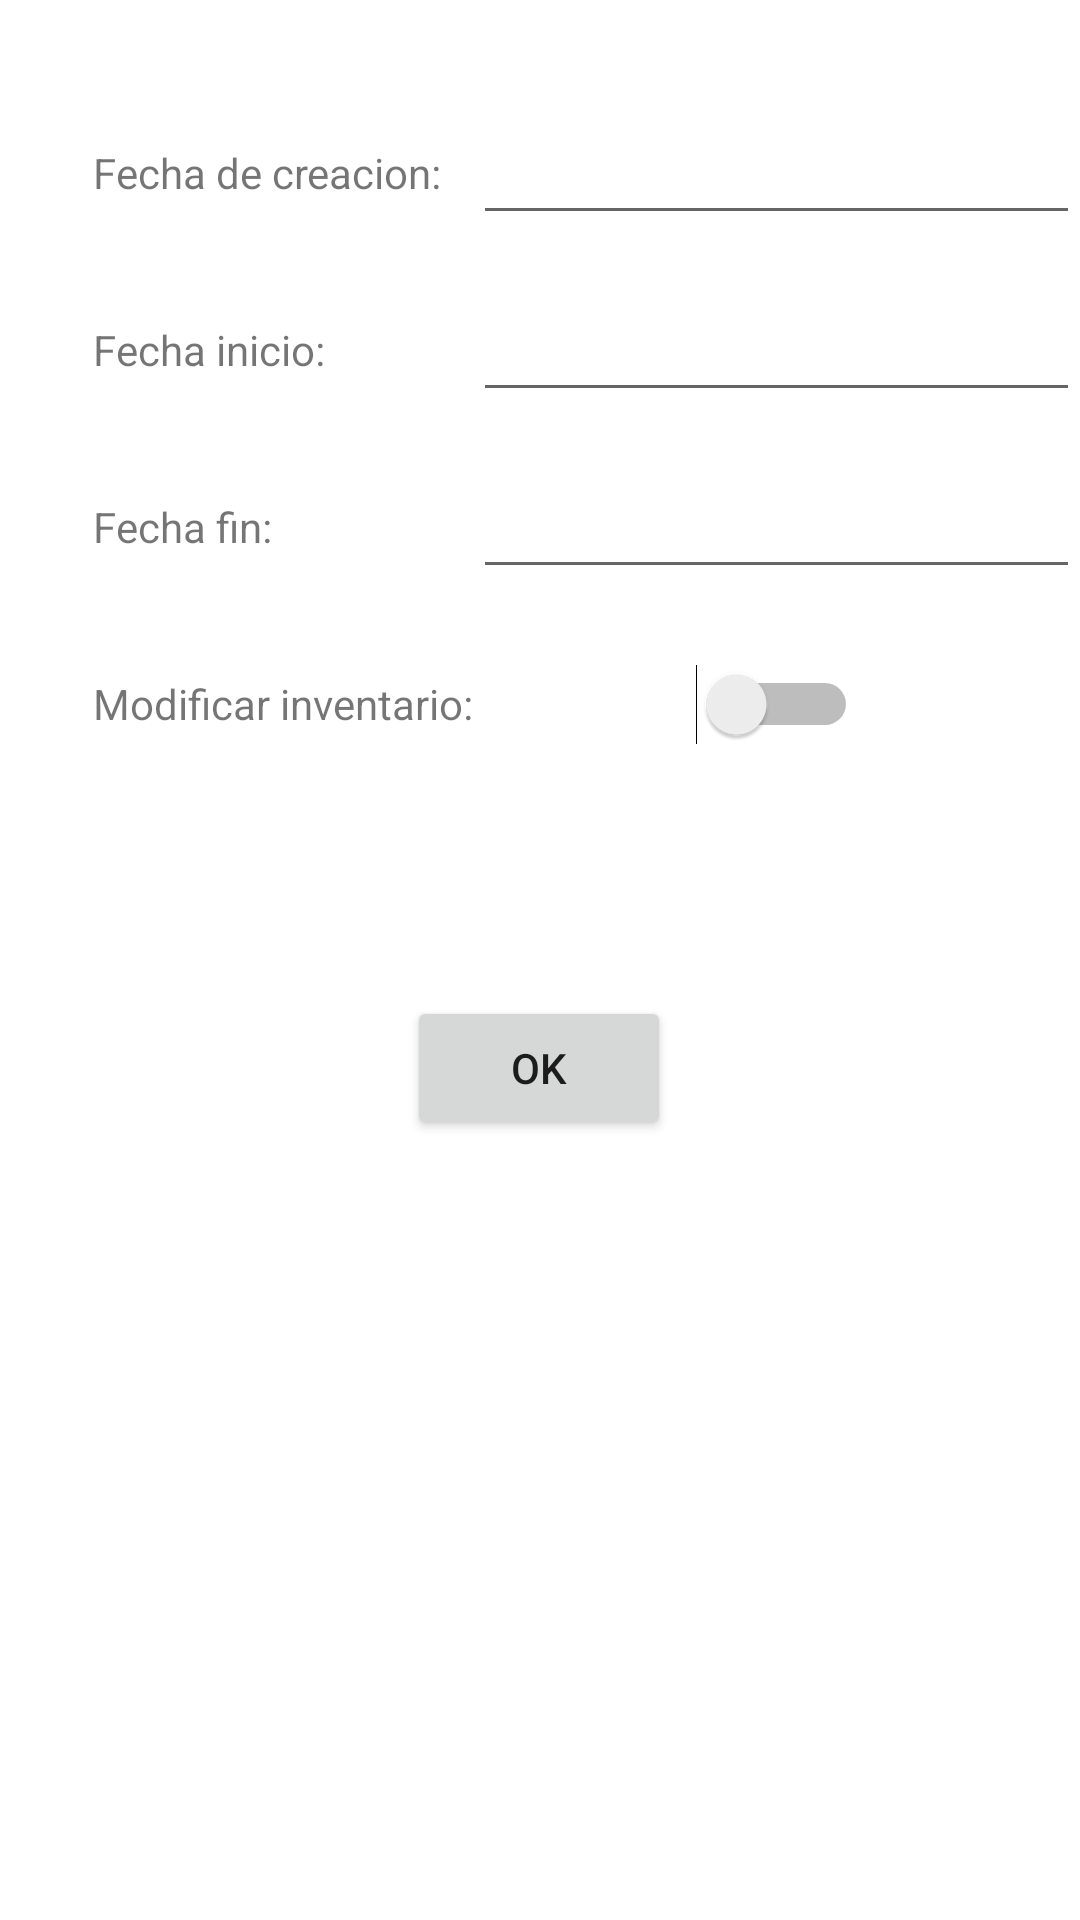

Write the Android layout XML for this screen, with the resource values it uses.
<!-- AndroidManifest.xml: application theme Theme.Inventory2 -->
<!-- res/layout/fragment_add_inventory.xml -->
<?xml version="1.0" encoding="utf-8"?>
<androidx.constraintlayout.widget.ConstraintLayout xmlns:android="http://schemas.android.com/apk/res/android"
    xmlns:app="http://schemas.android.com/apk/res-auto"
    xmlns:tools="http://schemas.android.com/tools"
    android:layout_width="match_parent"
    android:layout_height="match_parent"
    tools:context=".ui.inventory.AddInventoryFragment">

    <androidx.constraintlayout.widget.Guideline
        android:id="@+id/gdStart"
        android:layout_width="wrap_content"
        android:layout_height="wrap_content"
        android:orientation="vertical"
        app:layout_constraintGuide_begin="@dimen/frgAddInventorygdStart"
        app:layout_constraintStart_toStartOf="parent" />

    <EditText
        android:id="@+id/edtCreated"
        android:layout_width="0dp"
        android:layout_height="wrap_content"
        android:clickable="true"
        android:contentDescription="@string/edCreatedContentDescription"
        android:focusable="false"
        android:inputType="date"
        android:maxLines="1"
        android:minHeight="48dp"
        app:layout_constraintBaseline_toBaselineOf="@+id/tvCreated"
        app:layout_constraintEnd_toEndOf="parent"
        app:layout_constraintStart_toStartOf="@+id/barrier"
        tools:ignore="EditableContentDescCheck"
        android:autofillHints="" />

    <TextView
        android:id="@+id/tvCreated"
        android:layout_width="wrap_content"
        android:layout_height="wrap_content"
        android:layout_marginStart="16dp"
        android:layout_marginTop="48dp"
        android:text="@string/tvCreated"
        app:layout_constraintStart_toStartOf="@+id/gdStart"
        app:layout_constraintTop_toTopOf="parent" />


    <EditText
        android:id="@+id/edtActivated"
        android:layout_width="0dp"
        android:layout_height="wrap_content"
        android:clickable="true"
        android:contentDescription="@string/edActivatedContentDescription"
        android:focusable="false"
        android:inputType="date"
        android:maxLines="1"
        android:minHeight="48dp"
        app:layout_constraintBaseline_toBaselineOf="@+id/tvActivated"
        app:layout_constraintEnd_toEndOf="parent"
        app:layout_constraintHorizontal_bias="0.0"
        app:layout_constraintStart_toStartOf="@+id/barrier"
        tools:ignore="EditableContentDescCheck"
        android:autofillHints="" />

    <TextView
        android:id="@+id/tvActivated"
        android:layout_width="wrap_content"
        android:layout_height="wrap_content"
        android:layout_marginStart="16dp"
        android:layout_marginTop="40dp"
        android:text="@string/tvActivated"
        app:layout_constraintStart_toStartOf="@+id/gdStart"
        app:layout_constraintTop_toBottomOf="@+id/tvCreated" />

    <EditText
        android:id="@+id/edtEnded"
        android:layout_width="0dp"
        android:layout_height="wrap_content"
        android:clickable="true"
        android:contentDescription="@string/edEndedContentDescription"
        android:focusable="false"
        android:inputType="date"
        android:maxLines="1"
        android:minHeight="48dp"
        app:layout_constraintBaseline_toBaselineOf="@+id/tvEnded"
        app:layout_constraintEnd_toEndOf="parent"
        app:layout_constraintStart_toStartOf="@+id/barrier"
        tools:ignore="EditableContentDescCheck"
        android:autofillHints="" />

    <TextView
        android:id="@+id/tvEnded"
        android:layout_width="wrap_content"
        android:layout_height="wrap_content"
        android:layout_marginStart="16dp"
        android:layout_marginTop="40dp"
        android:text="@string/tvEnded"
        app:layout_constraintStart_toStartOf="@+id/gdStart"
        app:layout_constraintTop_toBottomOf="@+id/tvActivated" />

    <TextView
        android:id="@+id/tvEdit"
        android:layout_width="wrap_content"
        android:layout_height="wrap_content"
        android:layout_marginStart="16dp"
        android:layout_marginTop="40dp"
        android:text="@string/tvEdit"
        app:layout_constraintStart_toStartOf="@+id/gdStart"
        app:layout_constraintTop_toBottomOf="@+id/tvEnded" />

    <Button
        android:id="@+id/btnOk"
        android:layout_width="wrap_content"
        android:layout_height="wrap_content"
        android:layout_marginEnd="16dp"
        android:layout_marginBottom="260dp"
        android:text="@string/btnOk"
        app:layout_constraintBottom_toBottomOf="parent"
        app:layout_constraintEnd_toEndOf="parent"
        app:layout_constraintStart_toStartOf="@+id/gdStart" />

    <androidx.constraintlayout.widget.Barrier
        android:id="@+id/barrier"
        android:layout_width="wrap_content"
        android:layout_height="wrap_content"
        app:barrierDirection="end"
        app:constraint_referenced_ids="tvCreated,tvActivated,tvEnded,tvEdit"
        tools:layout_editor_absoluteX="152dp" />

    <Switch
        android:id="@+id/swEdit"
        android:layout_width="wrap_content"
        android:layout_height="wrap_content"
        android:minWidth="48dp"
        android:minHeight="48dp"
        app:layout_constraintBaseline_toBaselineOf="@+id/tvEdit"
        app:layout_constraintEnd_toEndOf="parent"
        app:layout_constraintStart_toStartOf="@+id/barrier" />

</androidx.constraintlayout.widget.ConstraintLayout>
<!-- resources referenced by this layout -->
<resources>
  <dimen name="frgAddInventorygdStart">15dp</dimen>
  <string name="btnOk">OK</string>
  <string name="edActivatedContentDescription">Debes introducir la fecha de inicio</string>
  <string name="edCreatedContentDescription">Debes introducir la fecha de creacion</string>
  <string name="edEndedContentDescription">debes introducir la fecha de final</string>
  <string name="tvActivated">Fecha inicio: </string>
  <string name="tvCreated">Fecha de creacion: </string>
  <string name="tvEdit">Modificar inventario: </string>
  <string name="tvEnded">Fecha fin: </string>
  <style name="Theme.Inventory2" parent="Theme.MaterialComponents.DayNight.NoActionBar">
          
          <item name="colorPrimary">@color/colorPrimary</item>
          <item name="colorPrimaryVariant">@color/design_default_color_primary_variant</item>
          <item name="colorOnPrimary">@color/white</item>
          
          <item name="colorSecondary">@color/colorSecondary</item>
          <item name="colorSecondaryVariant">@color/green</item>
          <item name="colorOnSecondary">@color/black</item>
          
          <item name="android:statusBarColor">@android:color/transparent</item>
          <item name="android:windowDrawsSystemBarBackgrounds">true</item>
          
      </style>
  <color name="colorPrimary">#005EFF</color>
  <color name="white">#FFFFFFFF</color>
  <color name="colorSecondary">#089ADD</color>
  <color name="green">#04A30C</color>
  <color name="black">#FF000000</color>
</resources>
